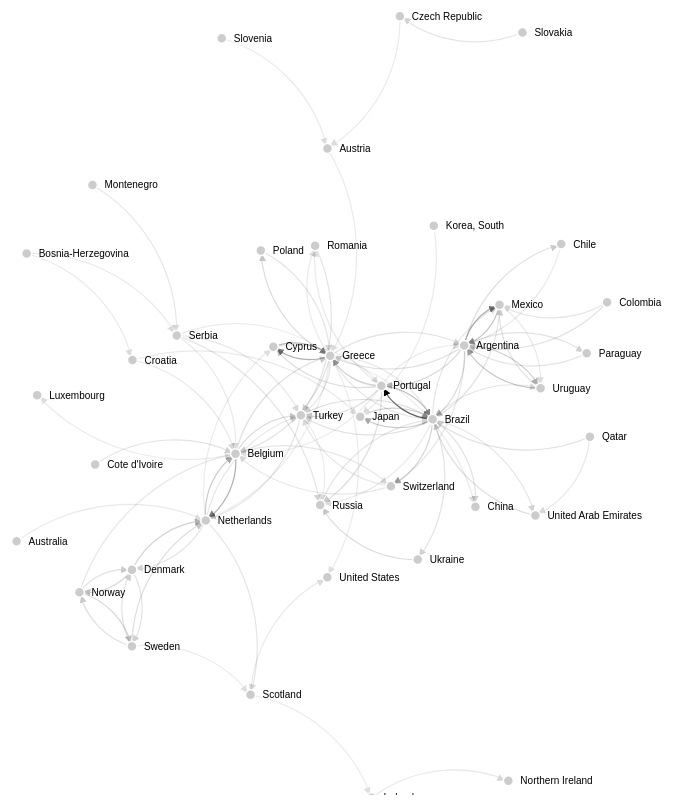
D3 v3 page, settled after 480 driven frames (8 s of simulated time); the page loaded 1 data file(s).



// get the data
d3.csv("tier1_transfers.csv", function(error, links) {

var nodes = {};

// Compute the distinct nodes from the links.
links.forEach(function(link) {
    link.source = nodes[link.source] ||
        (nodes[link.source] = {name: link.source});
    link.target = nodes[link.target] ||
        (nodes[link.target] = {name: link.target});
    link.value = +link.value;
});

var width = 1000,
    height = 800;

var force = d3.layout.force()
    .nodes(d3.values(nodes))
    .links(links)
    .size([width, height])
    .linkDistance(function(d){return 150-12*d.decile;})
    .charge(-1000)
    .chargeDistance(500)
    .on("tick", tick)
    .start();

var svg = d3.select("body").append("svg")
    .attr("width", width)
    .attr("height", height);

// build the arrow.
svg.append("svg:defs").selectAll("marker")
    .data(["end"])      // Different link/path types can be defined here
  .enter().append("svg:marker")    // This section adds in the arrows
    .attr("id", String)
    .attr("viewBox", "0 -5 10 10")
    .attr("refX", 15)
    .attr("refY", -1.5)
    .attr("markerWidth", 6)
    .attr("markerHeight", 6)
    .attr("orient", "auto")
  .append("svg:path")
    .attr("d", "M0,-5L10,0L0,5");

// add the links and the arrows
var path = svg.append("svg:g").selectAll("path")
    .data(force.links())
  .enter().append("svg:path")
//    .attr("class", function(d) { return "link " + d.type; })
    .attr("class", "link")
    .attr("opacity", function(d){return (d.value)})
    .attr("stroke-width", function(d){return (d.value*3)})
    .attr("marker-end", "url(#end)");

// define the nodes
var node = svg.selectAll(".node")
    .data(force.nodes())
  .enter().append("g")
    .attr("class", "node")
    .call(force.drag);

// add the nodes
node.append("circle")
    .attr("r", 5);
// add the text
node.append("text")
    .attr("x", 12)
    .attr("dy", ".35em")
    .text(function(d) { return d.name; });

// add the curvy lines
function tick() {
    path.attr("d", function(d) {
        var dx = d.target.x - d.source.x,
            dy = d.target.y - d.source.y,
            dr = Math.sqrt(dx * dx + dy * dy);
        return "M" +
            d.source.x + "," +
            d.source.y + "A" +
            dr + "," + dr + " 0 0,1 " +
            d.target.x + "," +
            d.target.y;
    });

    node
        .attr("transform", function(d) {
  	    return "translate(" + d.x + "," + d.y + ")"; });
}

});



### data: tier1_transfers.csv
source, target, id, value, decile
Brazil, Portugal, 72, 1.0, 9
Argentina, Mexico, 38, 0.5278, 9
Belgium, Netherlands, 37, 0.5139, 9
Greece, Cyprus, 36, 0.5, 9
Cyprus, Greece, 32, 0.4444, 9
Portugal, Brazil, 29, 0.4028, 9
Mexico, Argentina, 28, 0.3889, 9
Uruguay, Argentina, 27, 0.375, 9
Netherlands, Belgium, 24, 0.3333, 9
Brazil, Japan, 24, 0.3333, 9
Argentina, Uruguay, 23, 0.3194, 8
Japan, Brazil, 22, 0.3056, 8
Portugal, Greece, 22, 0.3056, 8
Denmark, Netherlands, 21, 0.2917, 8
Argentina, Portugal, 20, 0.2778, 8
Brazil, Switzerland, 20, 0.2778, 8
Denmark, Norway, 19, 0.2639, 8
Norway, Sweden, 18, 0.25, 8
Argentina, Brazil, 17, 0.2361, 8
Belgium, Turkey, 17, 0.2361, 8
Sweden, Netherlands, 16, 0.2222, 7
Portugal, Turkey, 16, 0.2222, 7
Portugal, Cyprus, 16, 0.2222, 7
Ukraine, Russia, 16, 0.2222, 7
Greece, Poland, 16, 0.2222, 7
Argentina, Greece, 15, 0.2083, 6
United Arab Emirates, Brazil, 15, 0.2083, 6
Argentina, Chile, 15, 0.2083, 6
Portugal, Russia, 15, 0.2083, 6
Sweden, Norway, 15, 0.2083, 6
Turkey, Brazil, 15, 0.2083, 6
Belgium, Greece, 15, 0.2083, 6
Norway, Denmark, 15, 0.2083, 6
Sweden, Denmark, 14, 0.1944, 6
Brazil, Turkey, 14, 0.1944, 6
Qatar, Brazil, 14, 0.1944, 6
Colombia, Argentina, 14, 0.1944, 6
Uruguay, Mexico, 14, 0.1944, 6
Greece, Argentina, 14, 0.1944, 6
Greece, Belgium, 14, 0.1944, 6
Paraguay, Argentina, 13, 0.1806, 5
Cote d'Ivoire, Belgium, 13, 0.1806, 5
Netherlands, Denmark, 13, 0.1806, 5
Denmark, Sweden, 13, 0.1806, 5
Brazil, China, 13, 0.1806, 5
Romania, Turkey, 13, 0.1806, 5
Brazil, Ukraine, 13, 0.1806, 5
Greece, Turkey, 13, 0.1806, 5
Argentina, Paraguay, 13, 0.1806, 5
Mexico, Brazil, 13, 0.1806, 5
Slovakia, Czech Republic, 12, 0.1667, 3
Serbia, Russia, 12, 0.1667, 3
Netherlands, Scotland, 12, 0.1667, 3
Brazil, Uruguay, 12, 0.1667, 3
Brazil, Greece, 12, 0.1667, 3
Brazil, United Arab Emirates, 12, 0.1667, 3
Colombia, Mexico, 12, 0.1667, 3
Turkey, Netherlands, 12, 0.1667, 3
Russia, Brazil, 12, 0.1667, 3
Poland, Greece, 12, 0.1667, 3
... 40 more rows